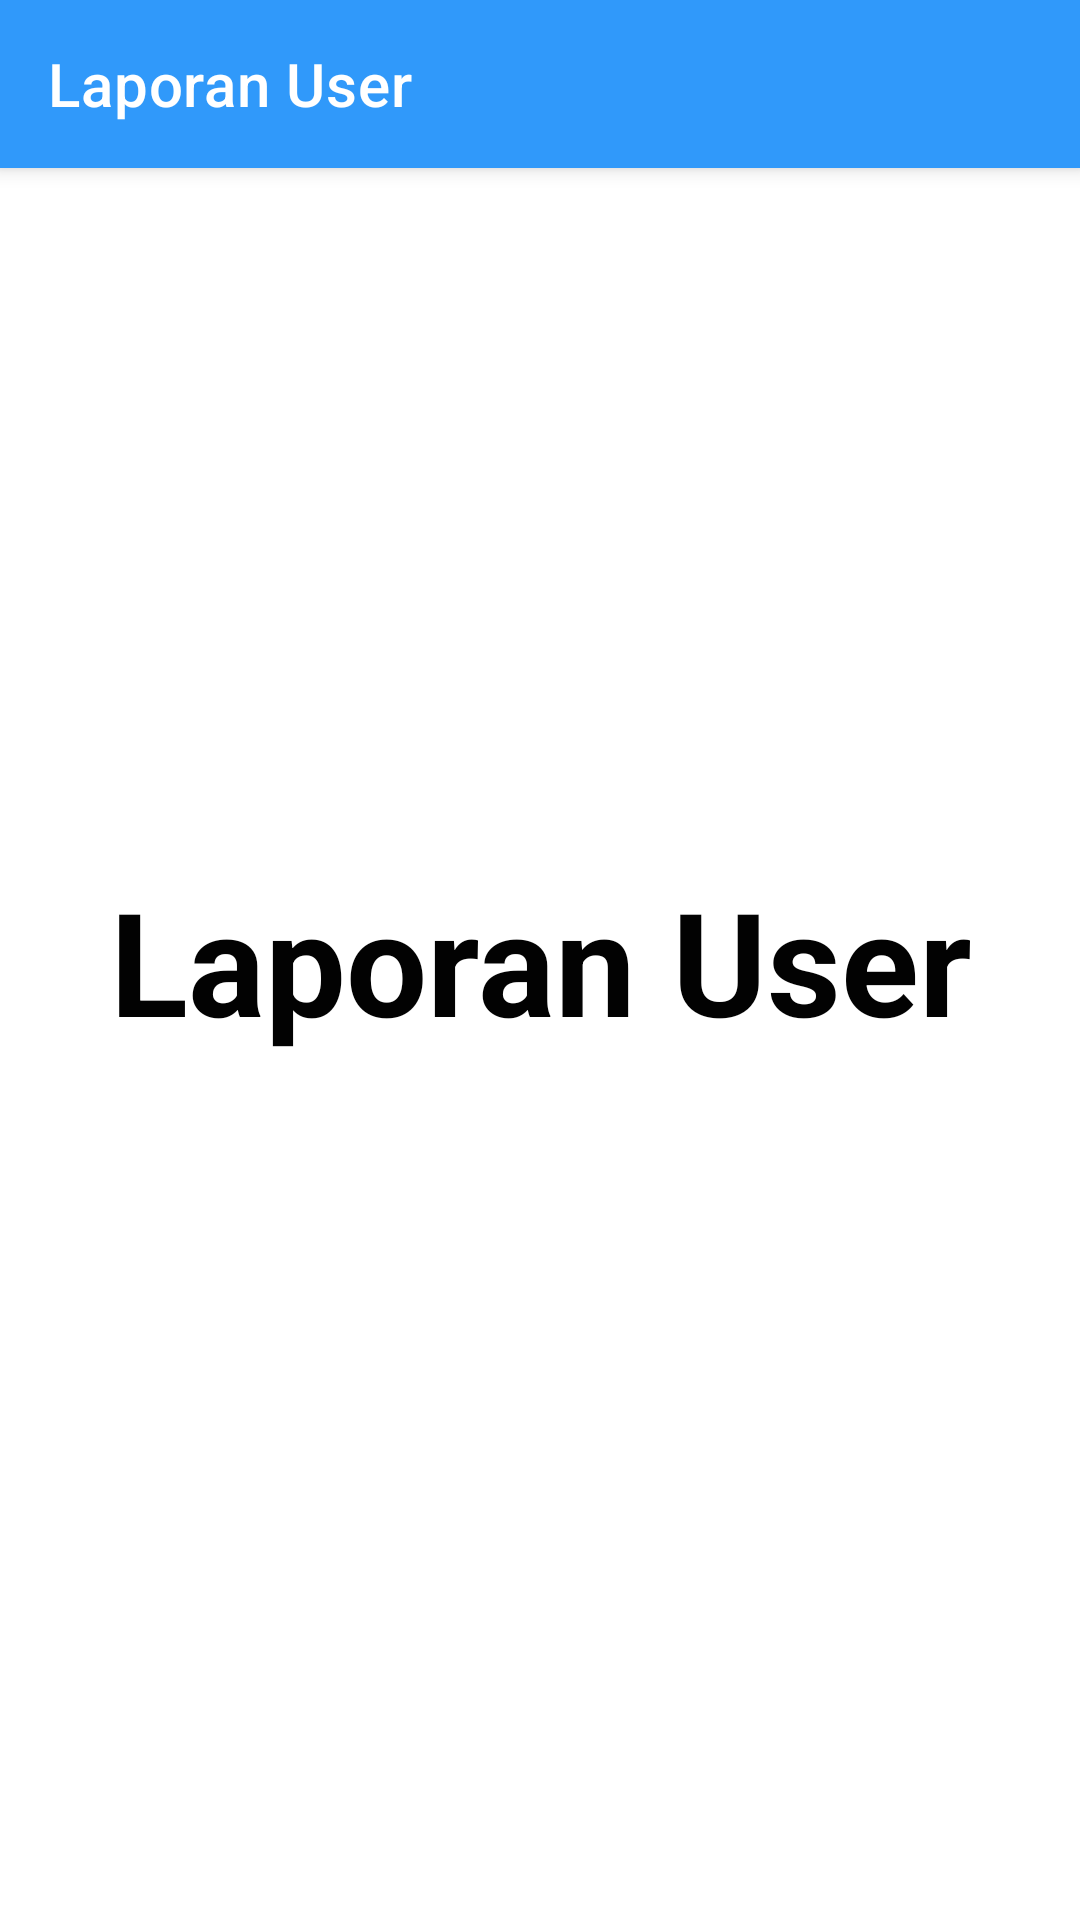

Android layout source for this screen:
<!-- AndroidManifest.xml: application theme Theme.Presensi -->
<!-- res/layout/activity_laporan_user.xml -->
<?xml version="1.0" encoding="utf-8"?>
<androidx.constraintlayout.widget.ConstraintLayout xmlns:android="http://schemas.android.com/apk/res/android"
    xmlns:app="http://schemas.android.com/apk/res-auto"
    xmlns:tools="http://schemas.android.com/tools"
    android:layout_width="match_parent"
    android:layout_height="match_parent"
    tools:context=".MenuUser.LaporanUser">

    <androidx.appcompat.widget.LinearLayoutCompat
        android:id="@+id/linearLayout"
        android:layout_width="match_parent"
        android:layout_height="match_parent">

        <androidx.appcompat.widget.Toolbar
            android:id="@+id/toolbar"
            android:layout_width="match_parent"
            android:layout_height="wrap_content"
            android:background="@color/bg"
            android:elevation="4dp"
            android:popupTheme="@style/ThemeOverlay.AppCompat.Light"
            android:theme="@style/ThemeOverlay.AppCompat.Dark.ActionBar"
            app:title="Laporan User" />
    </androidx.appcompat.widget.LinearLayoutCompat>

    <TextView
        android:id="@+id/textView2"
        android:layout_width="wrap_content"
        android:layout_height="wrap_content"
        android:gravity="center"
        android:text="Laporan User"
        android:textColor="#020202"
        android:textSize="48sp"
        android:textStyle="bold"
        app:layout_constraintBottom_toBottomOf="parent"
        app:layout_constraintEnd_toEndOf="parent"
        app:layout_constraintStart_toStartOf="parent"
        app:layout_constraintTop_toTopOf="parent"/>

</androidx.constraintlayout.widget.ConstraintLayout>
<!-- resources referenced by this layout -->
<resources>
  <color name="bg">#3099FA</color>
  <style name="Theme.Presensi" parent="Base.Theme.Presensi" />
  <style name="Base.Theme.Presensi" parent="Theme.MaterialComponents.Light.NoActionBar">
          
          
          <item name="colorPrimaryVariant">@color/bg</item>
          
          <item name="android:statusBarColor" tools:targetApi="l">?attr/colorPrimaryVariant</item>
      </style>
</resources>
